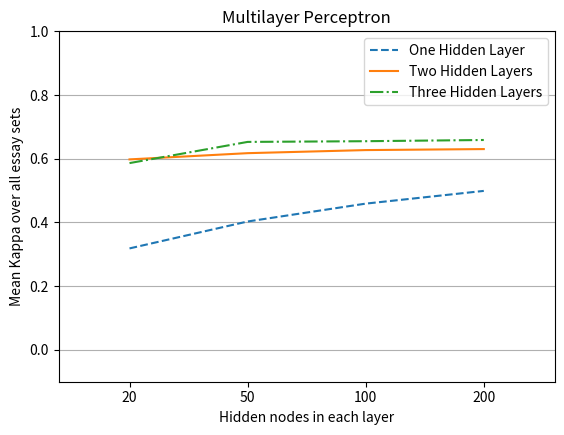

Recreate this plot in Python.
import matplotlib.pyplot as plt
def plot(filename, x, y_list, lines, labels, title, x_axis, y_axis):

    for i in range(len(y_list)):
        plt.plot(x, y_list[i], lines[i], label=labels[i])
    plt.ylabel(y_axis)
    plt.xlabel(x_axis)
    plt.ylim(-0.1,1)
    plt.xticks(x, x)
    #plt.xticks(x, x, rotation='vertical')
    plt.subplots_adjust(bottom=0.15)
    plt.margins(0.2)
    plt.title(title)
    plt.legend()
    plt.grid(True, axis='y')
    plt.savefig(filename)
    plt.close()



list1 = [
0.318501159,
0.402998829,
0.45908069,
0.499033605]

list2 = [
0.597940122,
0.617502058,
0.627175265,
0.630327977]

list3 = [
0.586336987,
0.652829853,
0.655059859,
0.658851095]

x = ["20","50", "100", "200"]


y_list = []
y_list.append(list1)
y_list.append(list2)
y_list.append(list3)

lines = ['--', '-', '-.']
labels = [ "One Hidden Layer","Two Hidden Layers", "Three Hidden Layers" ]

filename = "testing.png"
title = "Multilayer Perceptron"
x_axis = "Hidden nodes in each layer"
y_axis = "Mean Kappa over all essay sets"


#
# labels = [ "" ]
# number_of_features = [0.621, 0.635, 0.647, 0.652]
# #lines = ["ro"]
# feature = [0.621, 0.020, 0.070 ,0.024]
# #x_axis = ""
# list1 = number_of_features
# x = ["1","2","3","4"]
# x_axis = "Number of handcrafted features"
# #x = ["N. of W.","Avg. L. of W.", "Sta. dev.", "Dale-Chall"]
# y_list = []
# y_list.append(list1)



plot(filename, x, y_list, lines, labels, title, x_axis, y_axis)
